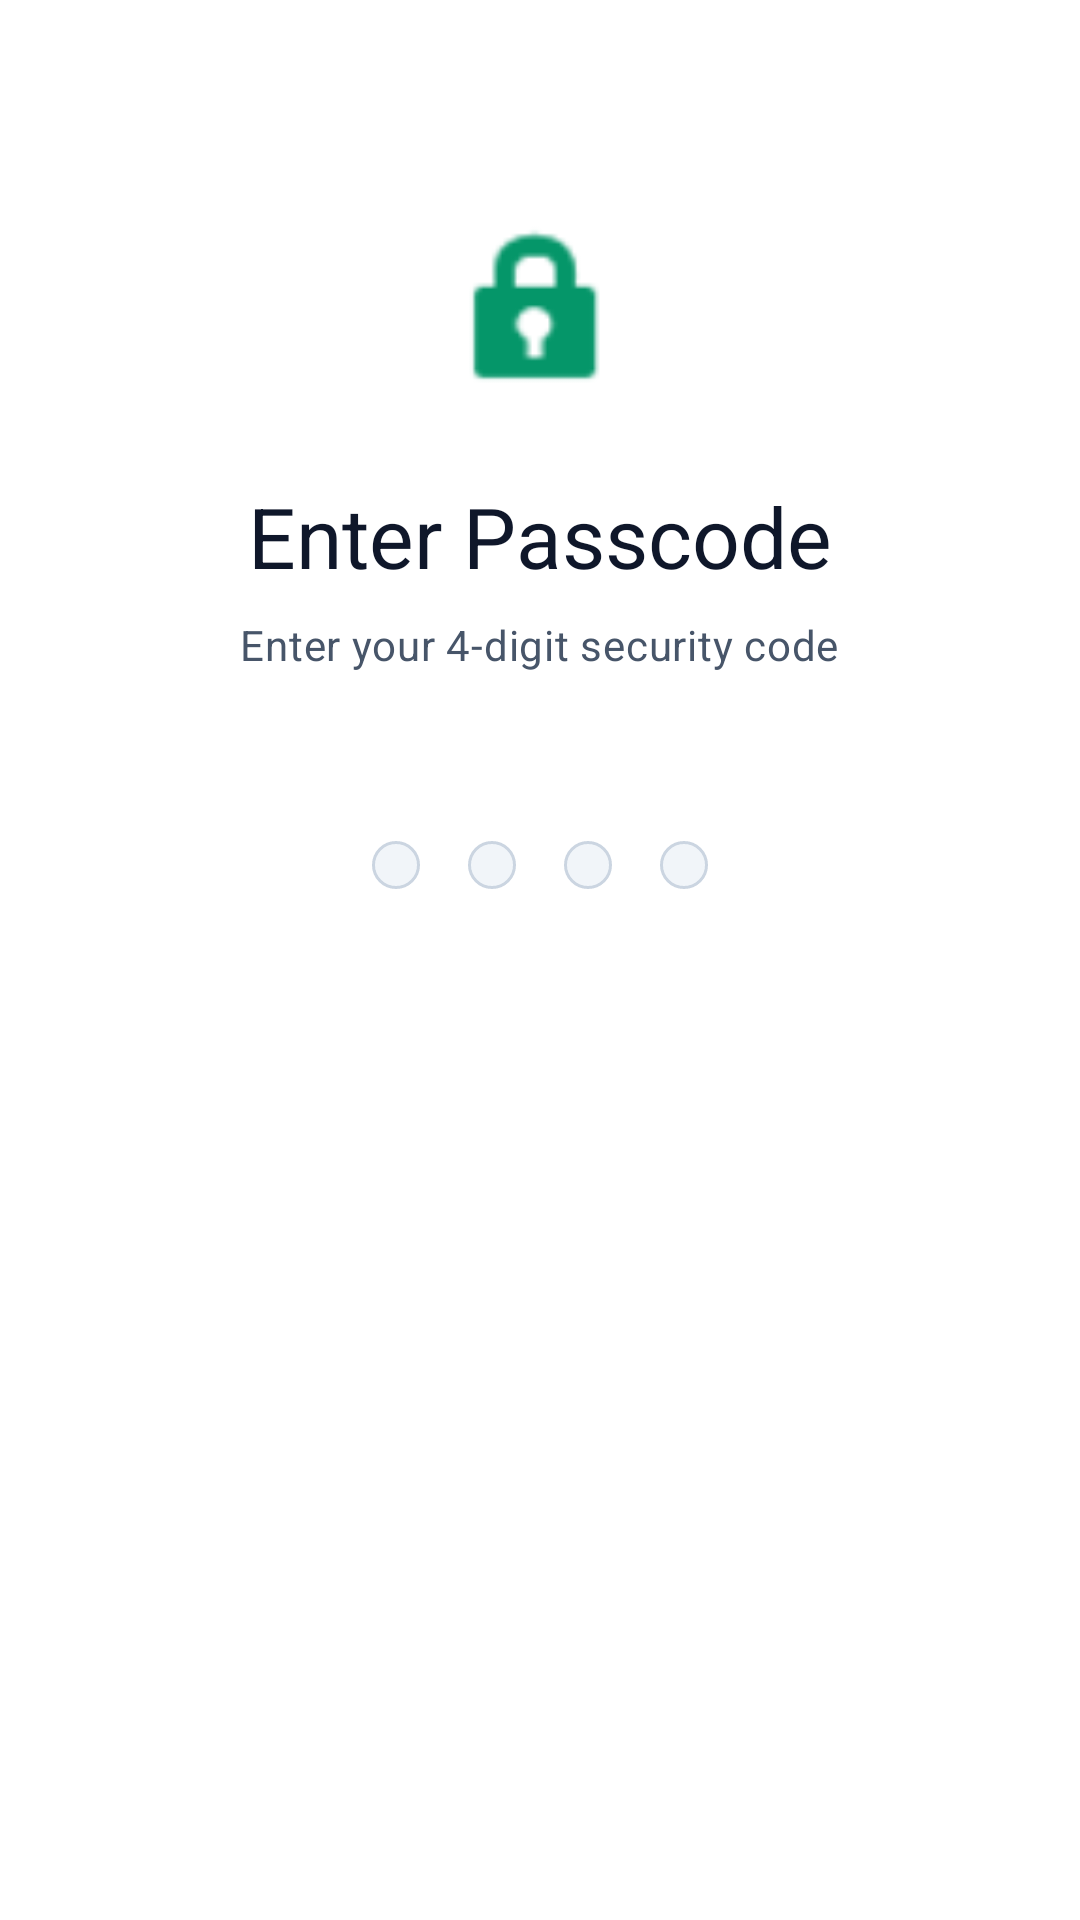

Reconstruct the res/layout file that produces this screen, plus the resources it refers to.
<!-- AndroidManifest.xml: application theme Theme.MoneyBag -->
<!-- res/layout/activity_passcode.xml -->
<?xml version="1.0" encoding="utf-8"?>
<LinearLayout xmlns:android="http://schemas.android.com/apk/res/android"
    xmlns:app="http://schemas.android.com/apk/res-auto"
    android:layout_width="match_parent"
    android:layout_height="match_parent"
    android:orientation="vertical"
    android:background="?attr/colorSurface"
    android:gravity="center_horizontal"
    android:padding="24dp">

    <ImageView
        android:layout_width="64dp"
        android:layout_height="64dp"
        android:layout_marginTop="48dp"
        android:src="@android:drawable/ic_lock_idle_lock"
        app:tint="?attr/colorPrimary" />

    <TextView
        android:id="@+id/textPasscodeTitle"
        android:layout_width="wrap_content"
        android:layout_height="wrap_content"
        android:layout_marginTop="24dp"
        android:text="Enter Passcode"
        android:textAppearance="@style/TextAppearance.Material3.HeadlineMedium"
        android:textColor="?attr/colorOnSurface" />

    <TextView
        android:id="@+id/textPasscodeStatus"
        android:layout_width="wrap_content"
        android:layout_height="wrap_content"
        android:layout_marginTop="8dp"
        android:text="Enter your 4-digit security code"
        android:textAppearance="@style/TextAppearance.Material3.BodyMedium"
        android:textColor="?attr/colorOnSurfaceVariant" />

    <LinearLayout
        android:layout_width="wrap_content"
        android:layout_height="wrap_content"
        android:layout_marginTop="48dp"
        android:orientation="horizontal">
        <View android:id="@+id/dot1" android:layout_width="16dp" android:layout_height="16dp" android:layout_margin="8dp" android:background="@drawable/bg_passcode_dot" />
        <View android:id="@+id/dot2" android:layout_width="16dp" android:layout_height="16dp" android:layout_margin="8dp" android:background="@drawable/bg_passcode_dot" />
        <View android:id="@+id/dot3" android:layout_width="16dp" android:layout_height="16dp" android:layout_margin="8dp" android:background="@drawable/bg_passcode_dot" />
        <View android:id="@+id/dot4" android:layout_width="16dp" android:layout_height="16dp" android:layout_margin="8dp" android:background="@drawable/bg_passcode_dot" />
    </LinearLayout>

    <View
        android:layout_width="match_parent"
        android:layout_height="0dp"
        android:layout_weight="1" />

    <FrameLayout
        android:id="@+id/keyboardContainer"
        android:layout_width="match_parent"
        android:layout_height="wrap_content" />

</LinearLayout>
<!-- resources referenced by this layout -->
<resources>
  <!-- drawable bg_passcode_dot (drawable) -->
  <?xml version="1.0" encoding="utf-8"?>
  <selector xmlns:android="http://schemas.android.com/apk/res/android">
      <item android:state_selected="true">
          <shape android:shape="oval">
              <solid android:color="?attr/colorPrimary" />
              <size android:width="16dp" android:height="16dp" />
          </shape>
      </item>
      <item>
          <shape android:shape="oval">
              <solid android:color="?attr/colorSurfaceVariant" />
              <stroke android:width="1dp" android:color="?attr/colorOutline" />
              <size android:width="16dp" android:height="16dp" />
          </shape>
      </item>
  </selector>
  <color name="primary">#059669</color>
  <color name="onPrimary">#FFFFFF</color>
  <color name="primaryContainer">#D1FAE5</color>
  <color name="onPrimaryContainer">#064E3B</color>
  <color name="secondary">#334155</color>
  <color name="onSecondary">#FFFFFF</color>
  <color name="secondaryContainer">#E2E8F0</color>
  <color name="onSecondaryContainer">#0F172A</color>
  <color name="tertiary">#0E7490</color>
  <color name="onTertiary">#FFFFFF</color>
  <color name="tertiaryContainer">#CFFAFE</color>
  <color name="onTertiaryContainer">#083344</color>
  <color name="error">#E11D48</color>
  <color name="onError">#FFFFFF</color>
  <color name="errorContainer">#FFE4E6</color>
  <color name="onErrorContainer">#4C0519</color>
  <color name="background">#F8FAFC</color>
  <color name="surface">#FFFFFF</color>
  <color name="onSurface">#0F172A</color>
  <color name="surfaceVariant">#F1F5F9</color>
  <color name="onSurfaceVariant">#475569</color>
  <color name="outline">#CBD5E1</color>
  <color name="outlineVariant">#E2E8F0</color>
  <style name="ShapePixelSmall" parent="ShapeAppearance.Material3.SmallComponent">
          <item name="cornerSize">4dp</item>
      </style>
  <style name="ShapePixelMedium" parent="ShapeAppearance.Material3.MediumComponent">
          <item name="cornerSize">8dp</item>
      </style>
  <style name="ShapePixelLarge" parent="ShapeAppearance.Material3.LargeComponent">
          <item name="cornerSize">12dp</item>
      </style>
  <style name="PixelCardStyle" parent="Widget.Material3.CardView.Elevated">
          <item name="cardElevation">0dp</item>
          <item name="cardBackgroundColor">@color/surface</item>
          <item name="strokeWidth">1dp</item>
          <item name="strokeColor">@color/outlineVariant</item>
          <item name="shapeAppearance">@style/ShapePixelMedium</item>
      </style>
</resources>
